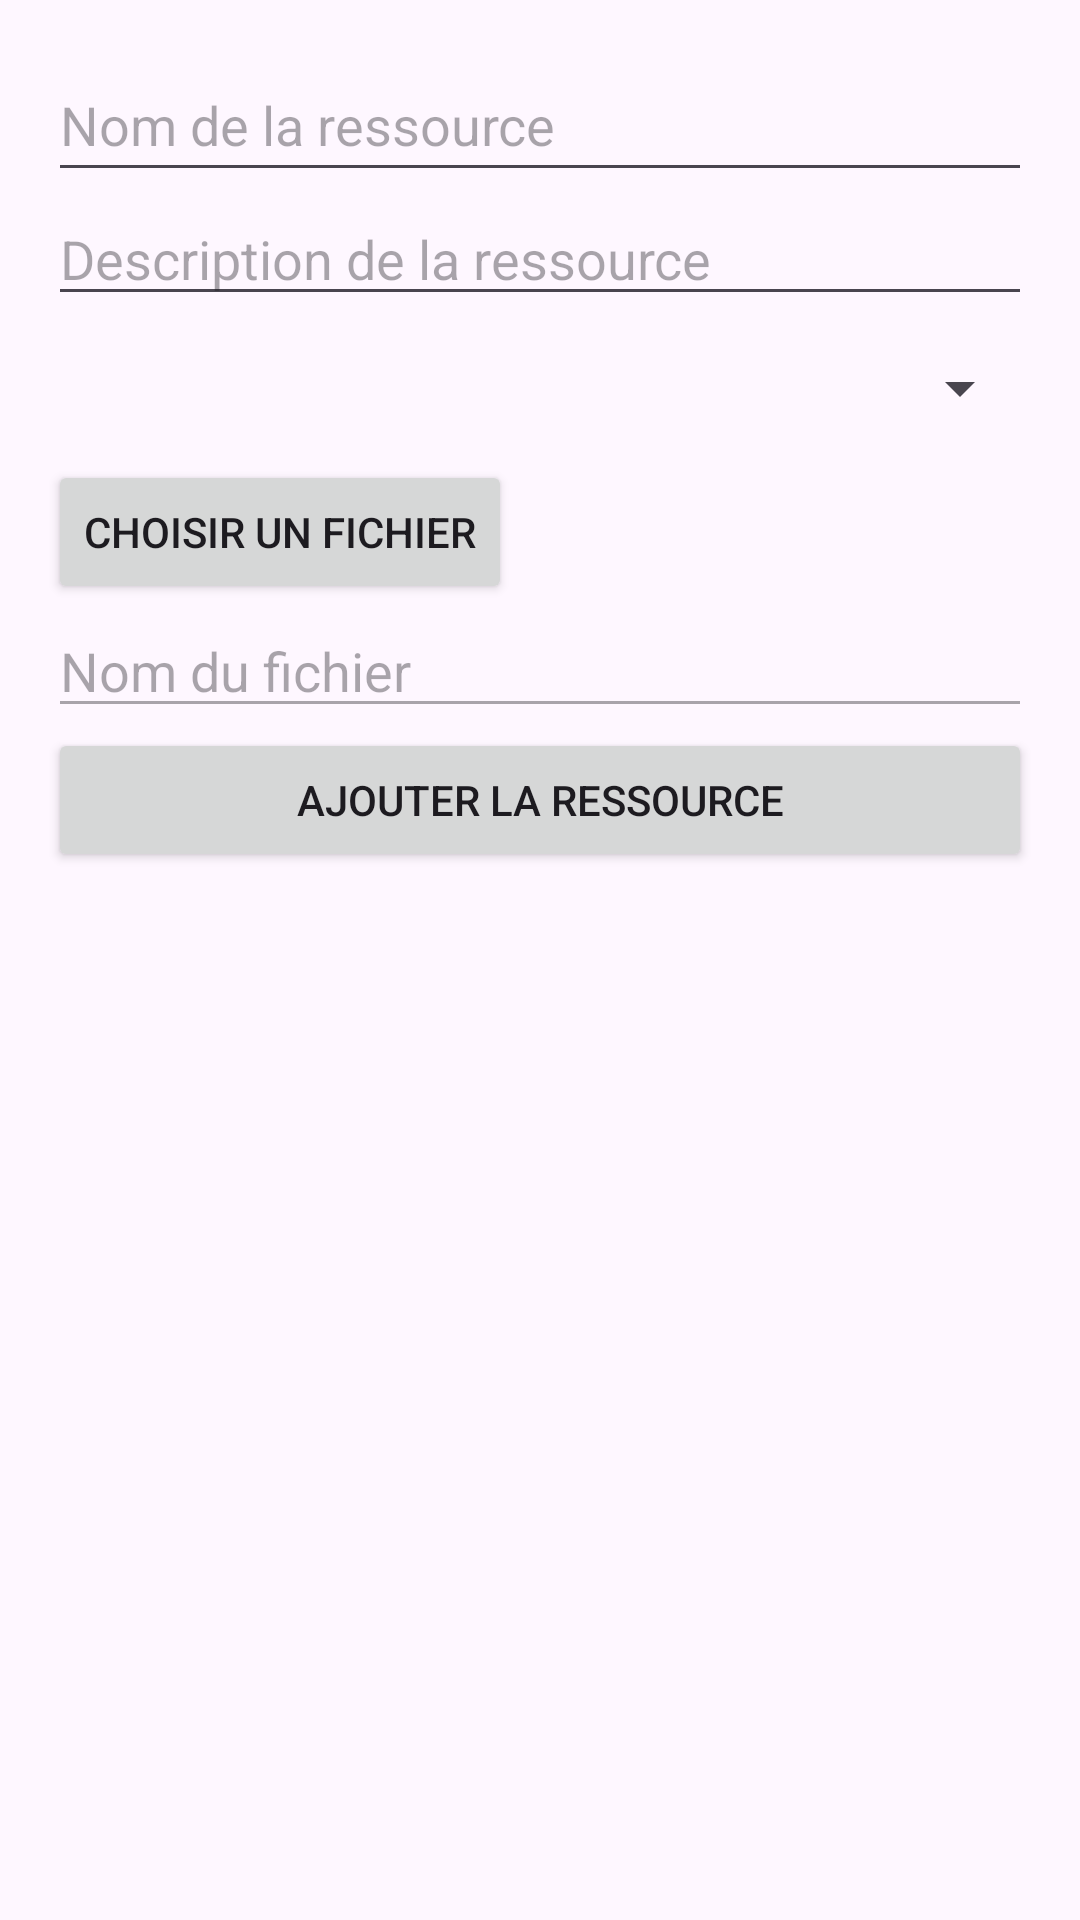

Write the Android layout XML for this screen, with the resource values it uses.
<!-- AndroidManifest.xml: application theme Theme.MyApplication -->
<!-- res/layout/fragment_addressource.xml -->
<?xml version="1.0" encoding="utf-8"?>
<LinearLayout xmlns:android="http://schemas.android.com/apk/res/android"
    android:layout_width="match_parent"
    android:layout_height="match_parent"
    android:orientation="vertical"
    android:padding="16dp">

    
    <EditText
        android:id="@+id/nameEditText"
        android:layout_width="match_parent"
        android:layout_height="wrap_content"
        android:hint="Nom de la ressource"
        android:inputType="text"
        android:minHeight="48dp" />

    
    <EditText
        android:id="@+id/descriptionEditText"
        android:layout_width="match_parent"
        android:layout_height="wrap_content"
        android:hint="Description de la ressource"
        android:inputType="text" />

    
    <Spinner
        android:id="@+id/categorySpinner"
        android:layout_width="match_parent"
        android:layout_height="wrap_content"
        android:minHeight="48dp" />

    
    <Button
        android:id="@+id/selectFileButton"
        android:layout_width="wrap_content"
        android:layout_height="wrap_content"
        android:text="Choisir un fichier" />

    
    <EditText
        android:id="@+id/fileEditText"
        android:layout_width="match_parent"
        android:layout_height="wrap_content"
        android:hint="Nom du fichier"
        android:inputType="text"
        android:enabled="false" />

    
    <Button
        android:id="@+id/addButton"
        android:layout_width="match_parent"
        android:layout_height="wrap_content"
        android:text="Ajouter la ressource" />

</LinearLayout>
<!-- resources referenced by this layout -->
<resources>
  <style name="Theme.MyApplication" parent="Base.Theme.MyApplication" />
  <style name="Base.Theme.MyApplication" parent="Theme.Material3.DayNight">
          
          
          <item name="windowActionBar">false</item>
          <item name="windowNoTitle">true</item>
      </style>
</resources>
